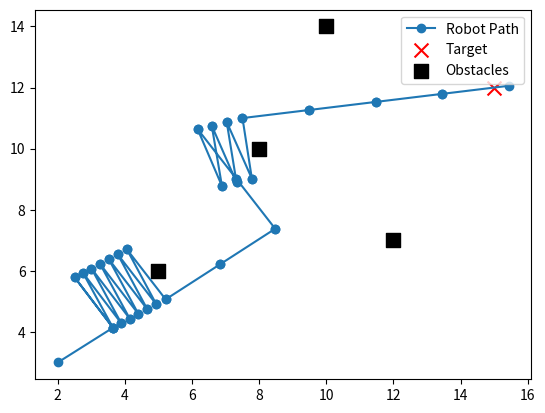

Source code (Python):
import numpy as np
import matplotlib.pyplot as plt

position = np.array([2.0, 3.0])
velocity = np.array([0.0, 0.0]) 
target = np.array([15.0, 12.0])
pos_list = []


speed = 2.0
forward_vector = np.array([0.0, 1.0])

obstacles = np.array([
    [5, 6],
    [8, 10],
    [12, 7],
    [10, 14]
])

while np.linalg.norm(target - position) > 0.5:
    obstacle_near = 100
    near_obstacle = None
    direction = target - position
    distance = np.linalg.norm(direction)
    normalized_direction = direction / distance
    velocity = normalized_direction * speed
    print(f"Current Position: {position}, Velocity: {velocity}, Distance to Target: {distance}", "Normalized Direction:", normalized_direction)
    pos_list.append(position.copy())

    for obstacle in obstacles:
        if np.linalg.norm(position - obstacle) < obstacle_near:
            near_obstacle = obstacle
            obstacle_near = np.linalg.norm(position - obstacle)
            obstacle_distance = obstacle - position
            obstacle_normalized_dir = obstacle_distance / obstacle_near
            print(f"Near Obstacle: {near_obstacle}, Obstacle Normalized Direction: {obstacle_normalized_dir}")
    obstacle_find_near = np.dot(forward_vector, obstacle_normalized_dir) 
    if obstacle_near < 3 and obstacle_find_near > 0.3:
        where_obstacle = (forward_vector[0] * obstacle_normalized_dir[1]- forward_vector[1] * obstacle_normalized_dir[0])
        if where_obstacle > 0:
            velocity = np.array([-forward_vector[1], forward_vector[0]]) * speed
            position = position + velocity
            pos_list.append(position.copy())
            forward_vector = normalized_direction
        else:  
              velocity = np.array([forward_vector[1], -forward_vector[0]]) * speed
              position = position + velocity
              pos_list.append(position.copy())
              forward_vector = normalized_direction
        print(f"Obstacle Avoidance: New Velocity: {velocity}, New Position: {position}")
    else:
        position = position + velocity
        pos_list.append(position.copy())
        print(f"Moving Towards Target: New Position: {position}")
        forward_vector = normalized_direction

print(f"Final Position: {position}")
pos_array = np.array(pos_list)
plt.plot(pos_array[:, 0], pos_array[:, 1], marker="o", linestyle="-", label="Robot Path")
plt.scatter(target[0], target[1], marker="x", color="red", s=100, label="Target")
plt.scatter(obstacles[:, 0], obstacles[:, 1], marker="s", color="black", s=100, label="Obstacles")
plt.legend()
plt.show()
